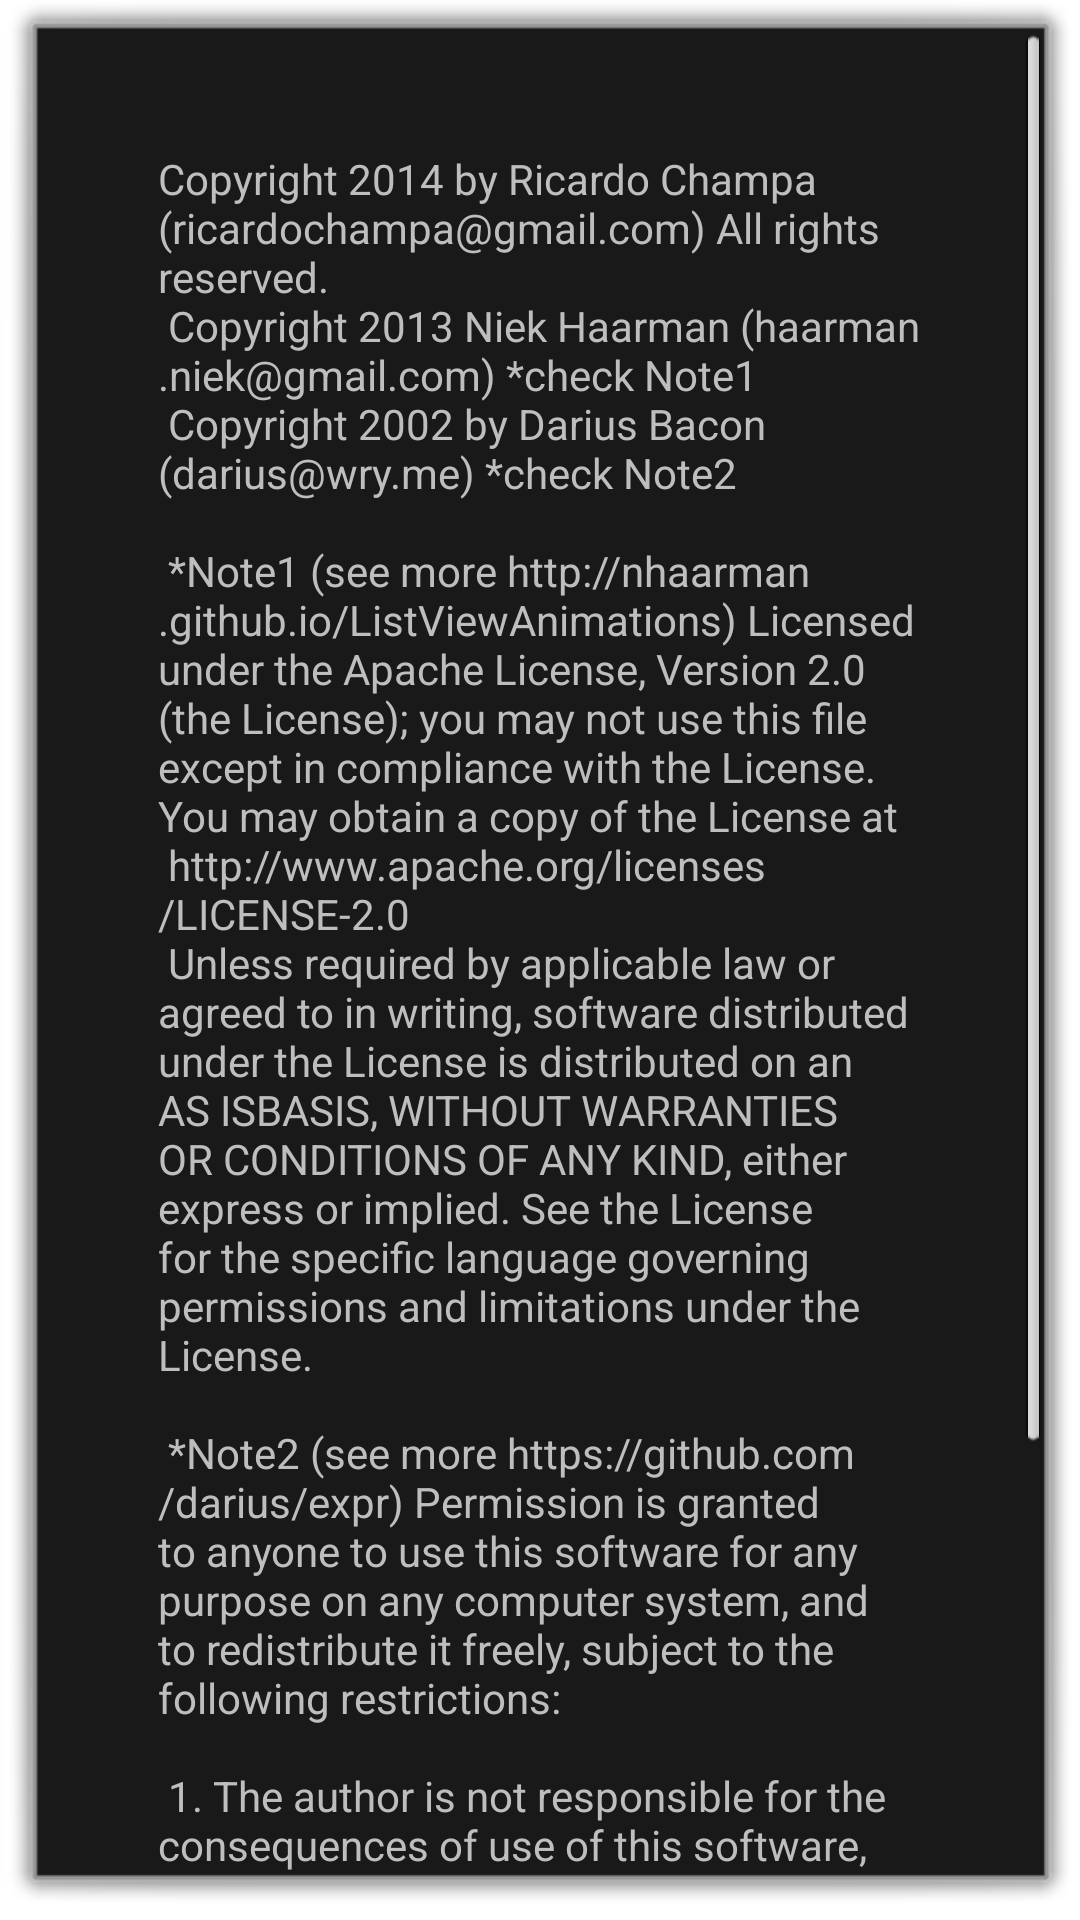

Here is an Android app screen rendered from its layout file. Give the layout XML and the strings, colors and styles it references.
<!-- AndroidManifest.xml: activity theme android:Theme.Dialog -->
<!-- res/layout/activity_license.xml -->
<?xml version="1.0" encoding="utf-8"?>
<ScrollView xmlns:android="http://schemas.android.com/apk/res/android"
		    android:layout_width="fill_parent"
		    android:layout_height="fill_parent">
	<LinearLayout
    android:layout_width="match_parent"
    android:layout_height="wrap_content"
    android:gravity="center"
    android:padding="40dp"
    android:orientation="vertical">

    	<TextView
        android:layout_width="wrap_content"
        android:layout_height="wrap_content"
        android:text="@string/license" />
	
	</LinearLayout>

</ScrollView>
<!-- resources referenced by this layout -->
<resources>
  <string name="license">
          
      Copyright 2014 by Ricardo Champa (ricardochampa@gmail.com) All rights reserved.\n
      Copyright 2013 Niek Haarman (haarman.niek@gmail.com) *check Note1\n
      Copyright 2002 by Darius Bacon (darius@wry.me) *check Note2\n
      
      \n
  	*Note1 (see more http://nhaarman.github.io/ListViewAnimations)
  	Licensed under the Apache License, Version 2.0 (the "License");
  	you may not use this file except in compliance with the License.
  	You may obtain a copy of the License at\n
  	
  	http://www.apache.org/licenses/LICENSE-2.0\n
  	
  	Unless required by applicable law or agreed to in writing, software
  	distributed under the License is distributed on an "AS IS" BASIS,
  	WITHOUT WARRANTIES OR CONDITIONS OF ANY KIND, either express or implied.
  	See the License for the specific language governing permissions and
  	limitations under the License.\n
  	
  	\n
  	*Note2 (see more https://github.com/darius/expr)
  	Permission is granted to anyone to use this software for any
  	purpose on any computer system, and to redistribute it freely,
  	subject to the following restrictions:\n
  	\n
  	1. The author is not responsible for the consequences of use of
  	   this software, no matter how awful, even if they arise from 
  	   defects in it.
  	\n
  	2. The origin of this software must not be misrepresented, either
  	   by explicit claim or by omission.
  	\n
  	3. Altered versions must be plainly marked as such, and must not
  	   be misrepresented as being the original software.
  	</string>
</resources>
